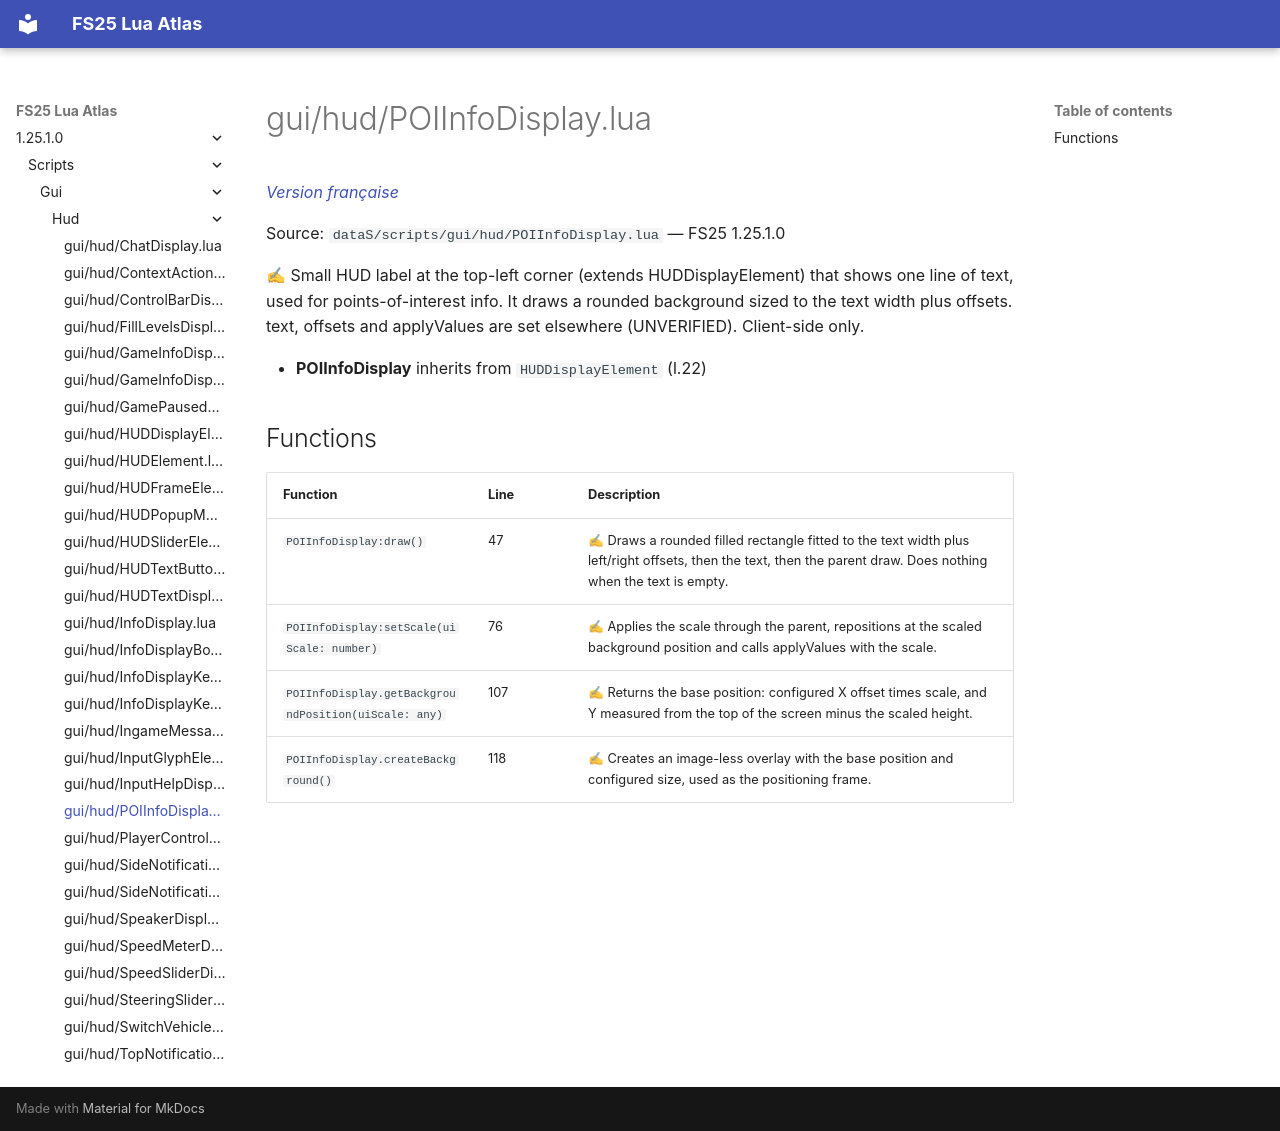

repository: Tim0219800/fs25-lua-atlas · page: 1.25.1.0/scripts/gui/hud/POIInfoDisplay.html · generator: mkdocs

# gui/hud/POIInfoDisplay.lua

*[Version française](../../../fr/scripts/gui/hud/POIInfoDisplay.md)*

Source: `dataS/scripts/gui/hud/POIInfoDisplay.lua` — FS25 1.25.1.0

✍ Small HUD label at the top-left corner (extends HUDDisplayElement) that shows one line of text, used for points-of-interest info. It draws a rounded background sized to the text width plus offsets. text, offsets and applyValues are set elsewhere (UNVERIFIED). Client-side only.

- **POIInfoDisplay** inherits from `HUDDisplayElement` (l.22)

## Functions

| Function | Line | Description |
|---|---|---|
| `POIInfoDisplay:draw()` | 47 | ✍ Draws a rounded filled rectangle fitted to the text width plus left/right offsets, then the text, then the parent draw. Does nothing when the text is empty. |
| `POIInfoDisplay:setScale(uiScale: number)` | 76 | ✍ Applies the scale through the parent, repositions at the scaled background position and calls applyValues with the scale. |
| `POIInfoDisplay.getBackgroundPosition(uiScale: any)` | 107 | ✍ Returns the base position: configured X offset times scale, and Y measured from the top of the screen minus the scaled height. |
| `POIInfoDisplay.createBackground()` | 118 | ✍ Creates an image-less overlay with the base position and configured size, used as the positioning frame. |
